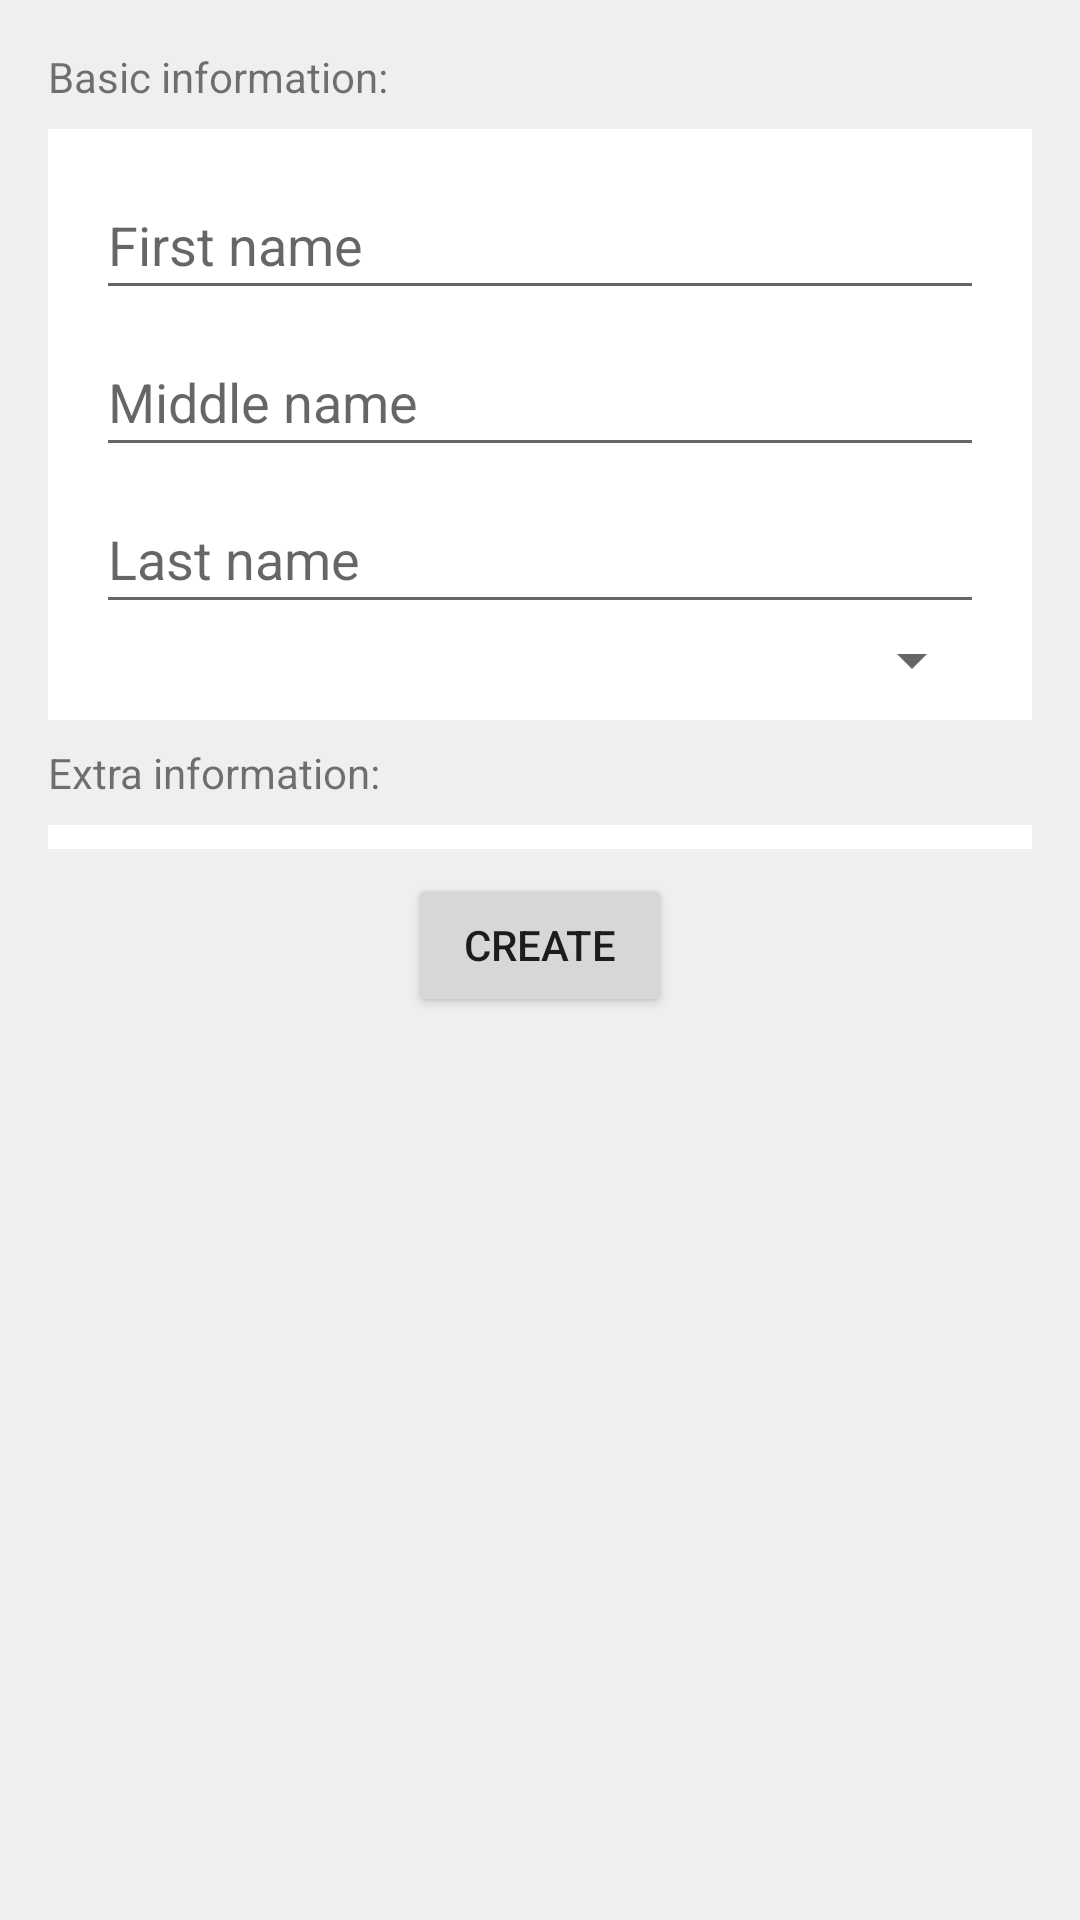

Reconstruct the res/layout file that produces this screen, plus the resources it refers to.
<!-- AndroidManifest.xml: application theme AppTheme -->
<!-- res/layout/activity_create_athlete.xml -->
<?xml version="1.0" encoding="utf-8"?>
<ScrollView xmlns:android="http://schemas.android.com/apk/res/android"
    xmlns:tools="http://schemas.android.com/tools"
    android:layout_width="match_parent"
    android:layout_height="match_parent"
    android:background="@color/gray"
    android:clickable="true"
    android:focusable="true"
    tools:context=".activity.TrainingSessionActivity">

    <RelativeLayout
        android:layout_width="match_parent"
        android:layout_height="wrap_content">

        <RelativeLayout
            android:id="@+id/relative_layout_data"
            android:layout_width="match_parent"
            android:layout_height="match_parent"
            android:layout_marginStart="@dimen/activity_horizontal_margin"
            android:layout_marginTop="@dimen/nav_header_vertical_spacing"
            android:layout_marginEnd="@dimen/activity_horizontal_margin"
            android:layout_marginBottom="@dimen/nav_header_vertical_spacing">

            <TextView
                android:id="@+id/text_view_basic_information"
                android:layout_width="match_parent"
                android:layout_height="wrap_content"
                android:layout_marginTop="@dimen/nav_header_vertical_spacing"
                android:text="Basic information:" />

            <RelativeLayout
                android:id="@+id/relative_layout_basic_information"
                android:layout_width="match_parent"
                android:layout_height="wrap_content"
                android:layout_below="@id/text_view_basic_information"
                android:layout_marginTop="@dimen/nav_header_vertical_spacing"
                android:background="@color/white"
                android:paddingStart="@dimen/activity_horizontal_margin"
                android:paddingEnd="@dimen/activity_horizontal_margin">

                <com.google.android.material.textfield.TextInputLayout
                    android:id="@+id/layout_edit_text_first_name"
                    android:layout_width="match_parent"
                    android:layout_height="wrap_content"
                    android:layout_marginTop="@dimen/nav_header_vertical_spacing">

                    <com.google.android.material.textfield.TextInputEditText
                        android:id="@+id/edit_text_first_name"
                        android:layout_width="match_parent"
                        android:layout_height="wrap_content"
                        android:gravity="start"
                        android:hint="First name"
                        android:text=""
                        android:textColor="@color/black" />
                </com.google.android.material.textfield.TextInputLayout>

                <com.google.android.material.textfield.TextInputLayout
                    android:id="@+id/layout_edit_text_middle_name"
                    android:layout_width="match_parent"
                    android:layout_height="wrap_content"
                    android:layout_below="@id/layout_edit_text_first_name">

                    <com.google.android.material.textfield.TextInputEditText
                        android:id="@+id/edit_text_middle_name"
                        android:layout_width="match_parent"
                        android:layout_height="wrap_content"
                        android:gravity="start"
                        android:hint="Middle name"
                        android:text=""
                        android:textColor="@color/black" />
                </com.google.android.material.textfield.TextInputLayout>

                <com.google.android.material.textfield.TextInputLayout
                    android:id="@+id/layout_edit_text_last_name"
                    android:layout_width="match_parent"
                    android:layout_height="wrap_content"
                    android:layout_below="@id/layout_edit_text_middle_name">

                    <com.google.android.material.textfield.TextInputEditText
                        android:id="@+id/edit_text_last_name"
                        android:layout_width="match_parent"
                        android:layout_height="wrap_content"
                        android:gravity="start"
                        android:hint="Last name"
                        android:text=""
                        android:textColor="@color/black" />
                </com.google.android.material.textfield.TextInputLayout>

                <com.google.android.material.textfield.TextInputLayout
                    android:layout_width="match_parent"
                    android:layout_height="wrap_content"
                    android:layout_below="@id/layout_edit_text_last_name"
                    android:hint="Gender"
                    android:layout_marginBottom="@dimen/nav_header_vertical_spacing">

                    <Spinner
                        android:id="@+id/spinner_gender"
                        android:layout_width="match_parent"
                        android:layout_height="wrap_content"/>

                </com.google.android.material.textfield.TextInputLayout>
            </RelativeLayout>

            <TextView
                android:id="@+id/text_view_measurements"
                android:layout_width="match_parent"
                android:layout_height="wrap_content"
                android:layout_below="@id/relative_layout_basic_information"
                android:layout_marginTop="@dimen/nav_header_vertical_spacing"
                android:text="Extra information:" />

            <androidx.recyclerview.widget.RecyclerView
                android:id="@+id/recycler_view_measurements"
                android:layout_width="match_parent"
                android:layout_height="wrap_content"
                android:layout_below="@id/text_view_measurements"
                android:layout_marginTop="@dimen/nav_header_vertical_spacing"
                android:background="@color/white"
                android:paddingStart="@dimen/activity_horizontal_margin"
                android:paddingEnd="@dimen/activity_horizontal_margin"
                android:paddingBottom="@dimen/nav_header_vertical_spacing" />

            <Button
                android:id="@+id/button_create_athlete"
                android:layout_width="wrap_content"
                android:layout_height="wrap_content"
                android:layout_below="@id/recycler_view_measurements"
                android:layout_centerHorizontal="true"
                android:layout_marginTop="@dimen/nav_header_vertical_spacing"
                android:layout_marginBottom="@dimen/nav_header_vertical_spacing"
                android:text="Create"
                 />

        </RelativeLayout>

        <TextView
            android:id="@+id/empty_view"
            android:layout_width="match_parent"
            android:layout_height="match_parent"
            android:gravity="center"
            android:text="No data"
            android:visibility="gone" />

    </RelativeLayout>
</ScrollView>
<!-- resources referenced by this layout -->
<resources>
  <color name="black">#000000</color>
  <color name="gray">#efefef</color>
  <color name="white">#ffffff</color>
  <dimen name="activity_horizontal_margin">16dp</dimen>
  <dimen name="nav_header_vertical_spacing">8dp</dimen>
  <style name="AppTheme" parent="Theme.AppCompat.Light.DarkActionBar">
          
          <item name="colorPrimary">@color/colorPrimary</item>
          <item name="colorPrimaryDark">@color/colorPrimaryDark</item>
          <item name="colorAccent">@color/colorAccent</item>
      </style>
  <color name="colorPrimary">#283593</color>
  <color name="colorPrimaryDark">#001064</color>
  <color name="colorAccent">#FF8C00</color>
</resources>
